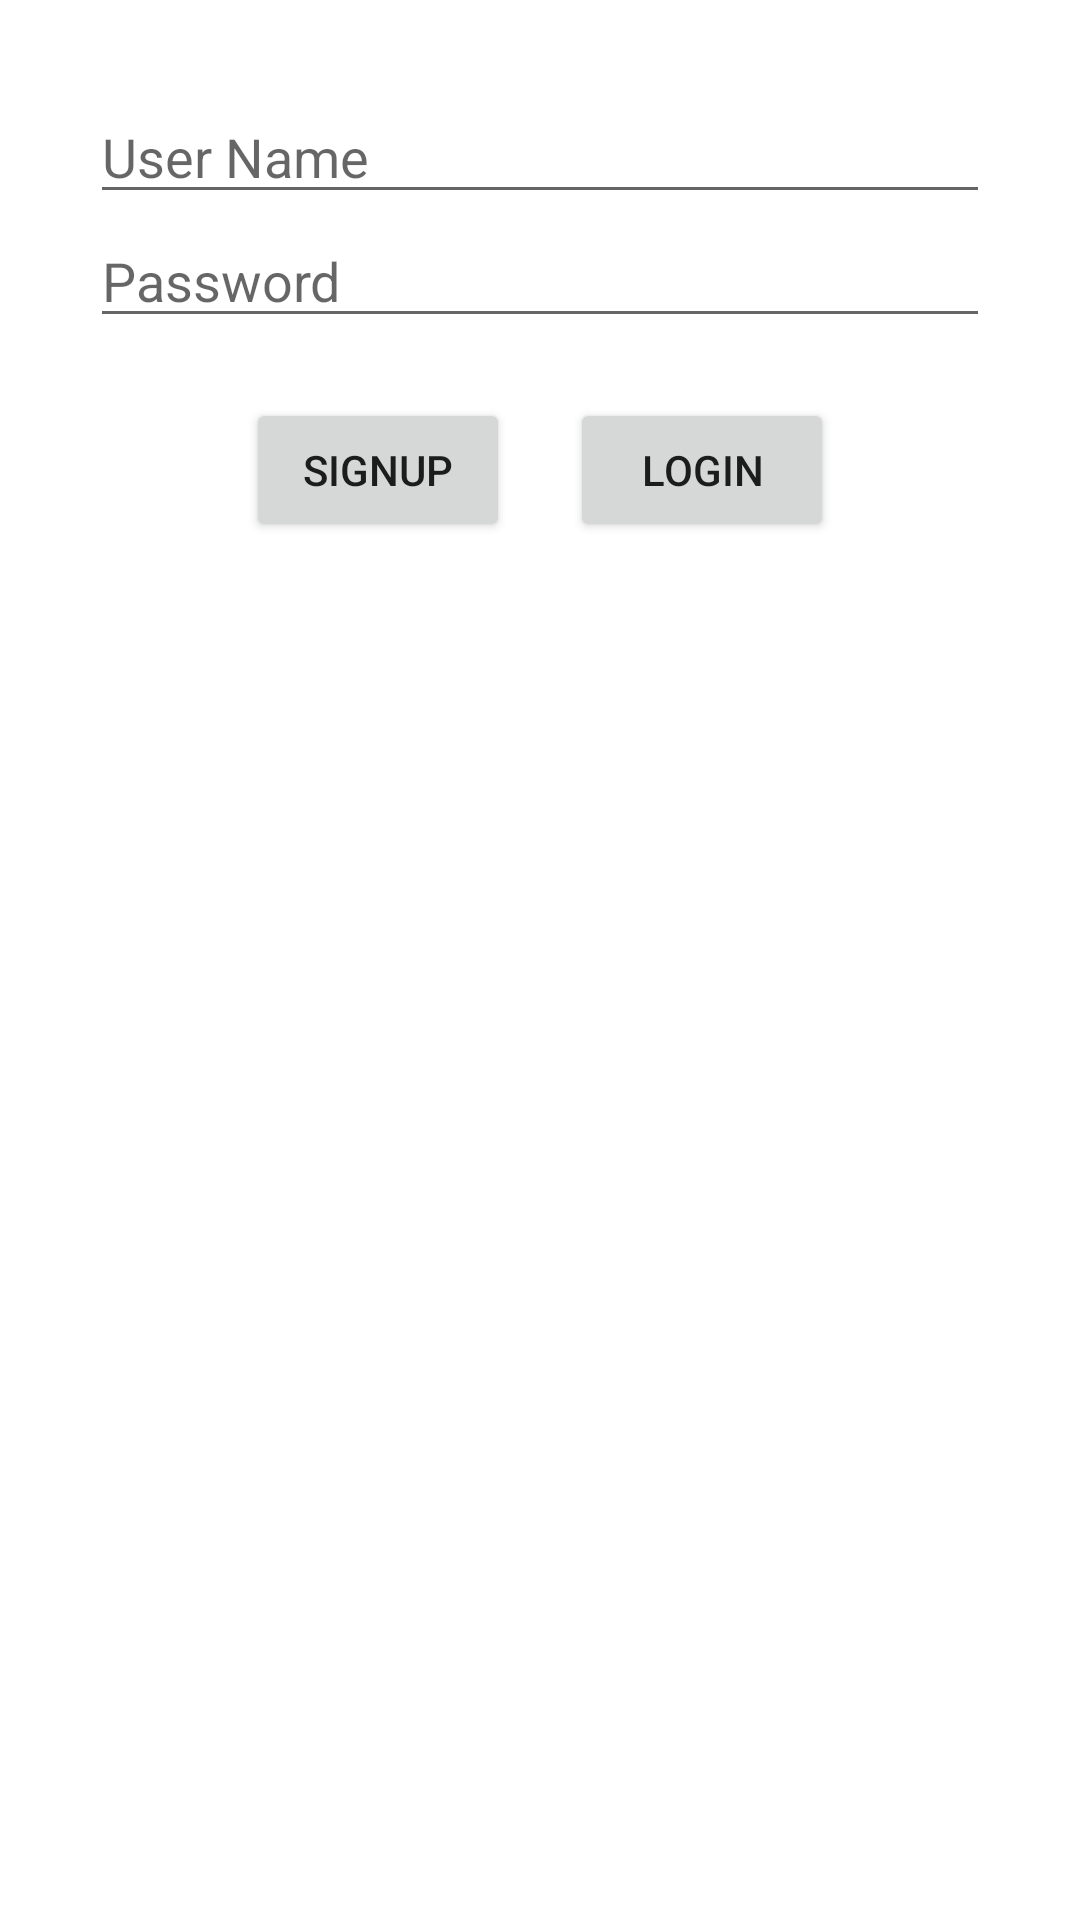

Write the Android layout XML for this screen, with the resource values it uses.
<!-- AndroidManifest.xml: application theme Theme.GetDownToQuizness -->
<!-- res/layout/activity_login.xml -->
<?xml version="1.0" encoding="utf-8"?>
<RelativeLayout xmlns:android="http://schemas.android.com/apk/res/android"
    xmlns:app="http://schemas.android.com/apk/res-auto"
    xmlns:tools="http://schemas.android.com/tools"
    android:layout_width="match_parent"
    android:layout_height="match_parent"
    android:padding="30dp"
    tools:context=".LoginActivity">

    <EditText
        android:id="@+id/txtUsername"
        android:layout_width="match_parent"
        android:layout_height="wrap_content"
        android:hint="@string/txtUsername"
        android:inputType="text"
        android:layout_alignParentStart="true"/>

    <EditText
        android:id="@+id/txtPassword"
        android:layout_width="match_parent"
        android:layout_height="wrap_content"
        android:hint="@string/txtPassword"
        android:inputType="textPassword"
        android:layout_below="@+id/txtUsername"/>

    <LinearLayout
        android:layout_width="match_parent"
        android:layout_height="wrap_content"
        android:orientation="horizontal"
        android:layout_marginTop="20dp"
        android:gravity="center"
        android:layout_below="@id/txtPassword"
        android:layout_centerHorizontal="true">

        <Button
            android:id="@+id/btnSignup"
            android:layout_width="wrap_content"
            android:layout_height="wrap_content"
            android:text="@string/btnSignUp"
            android:layout_marginRight="20dp"/>

    <Button
        android:id="@+id/btnLogin"
        android:layout_width="wrap_content"
        android:layout_height="wrap_content"
        android:text="@string/btnLogin" />



    </LinearLayout>
</RelativeLayout>
<!-- resources referenced by this layout -->
<resources>
  <string name="btnLogin">Login</string>
  <string name="btnSignUp">Signup</string>
  <string name="txtPassword">Password</string>
  <string name="txtUsername">User Name</string>
  <style name="Theme.GetDownToQuizness" parent="Theme.MaterialComponents.DayNight.DarkActionBar">
          
          <item name="colorPrimary">@color/purple_500</item>
          <item name="colorPrimaryVariant">@color/purple_700</item>
          <item name="colorOnPrimary">@color/white</item>
          
          <item name="colorSecondary">@color/teal_200</item>
          <item name="colorSecondaryVariant">@color/teal_700</item>
          <item name="colorOnSecondary">@color/black</item>
          
          <item name="android:statusBarColor" tools:targetApi="l">?attr/colorPrimaryVariant</item>
          
      </style>
  <!-- not gathered from this repository: default colours our renderer supplied (Android Studio template values) -->
  <color name="purple_500">#FF6200EE</color>
  <color name="purple_700">#FF3700B3</color>
  <color name="teal_200">#FF03DAC5</color>
  <color name="teal_700">#FF018786</color>
  <color name="black">#FF000000</color>
  <color name="white">#FFFFFFFF</color>
</resources>
